Dataset: Dataset (GitHub, navya28-S2005/DragonFruit). Classes: ripe dragon fruit, unripe dragon fruit.

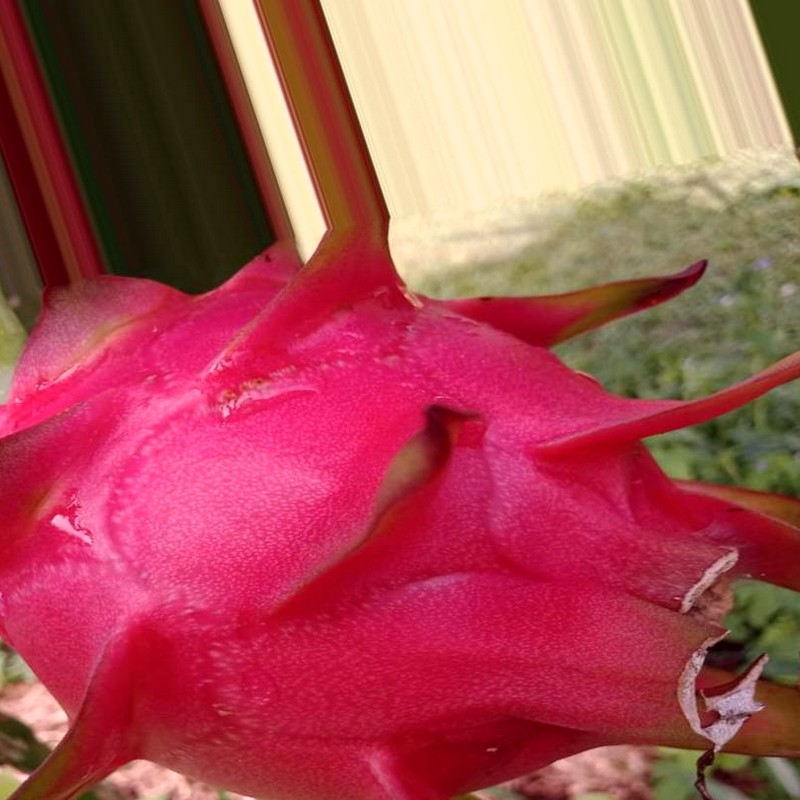
Label: ripe dragon fruit

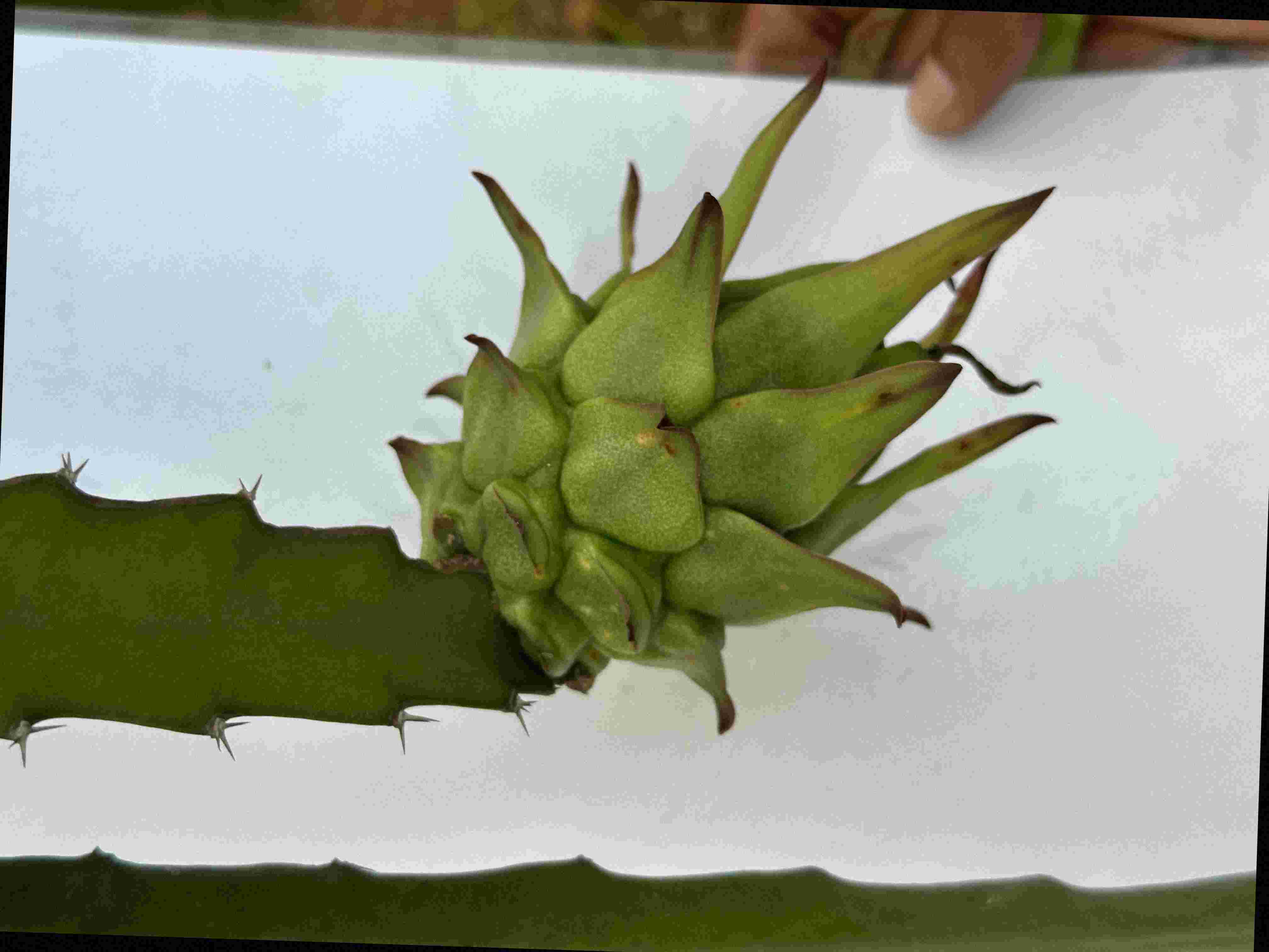
Label: unripe dragon fruit

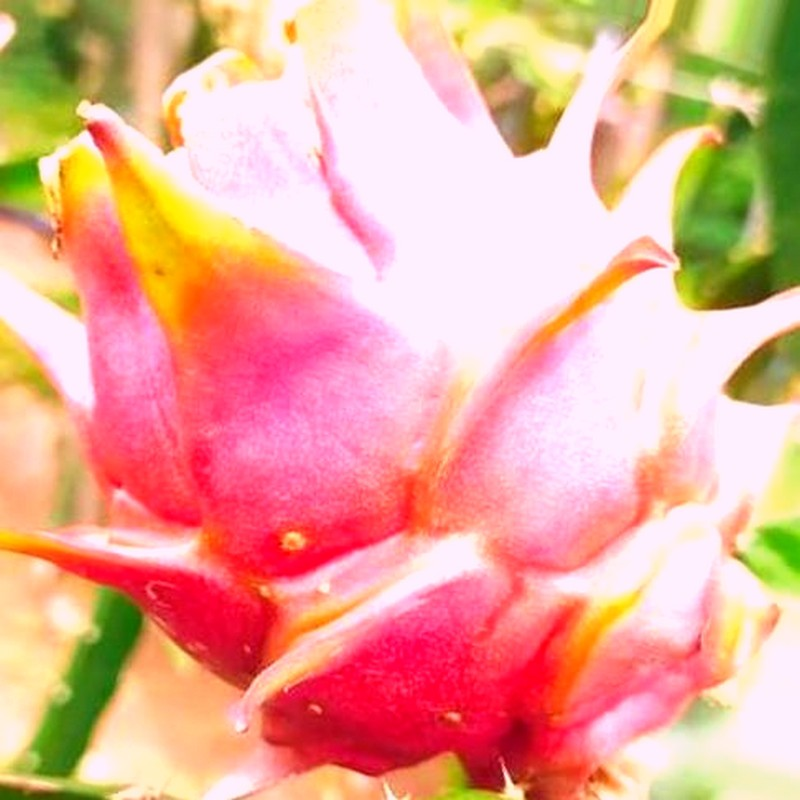
Label: ripe dragon fruit

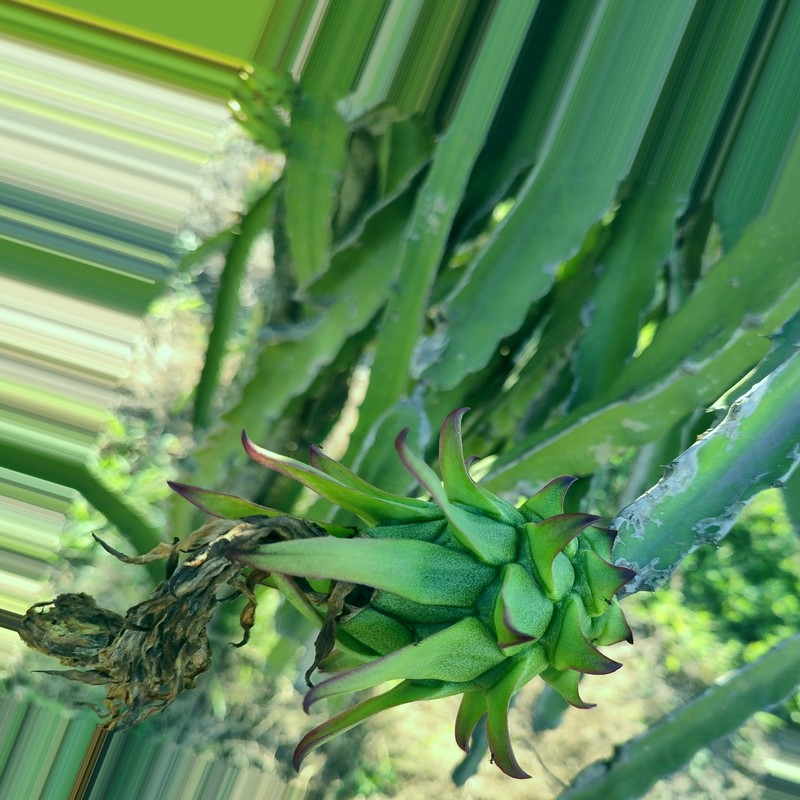
Label: unripe dragon fruit

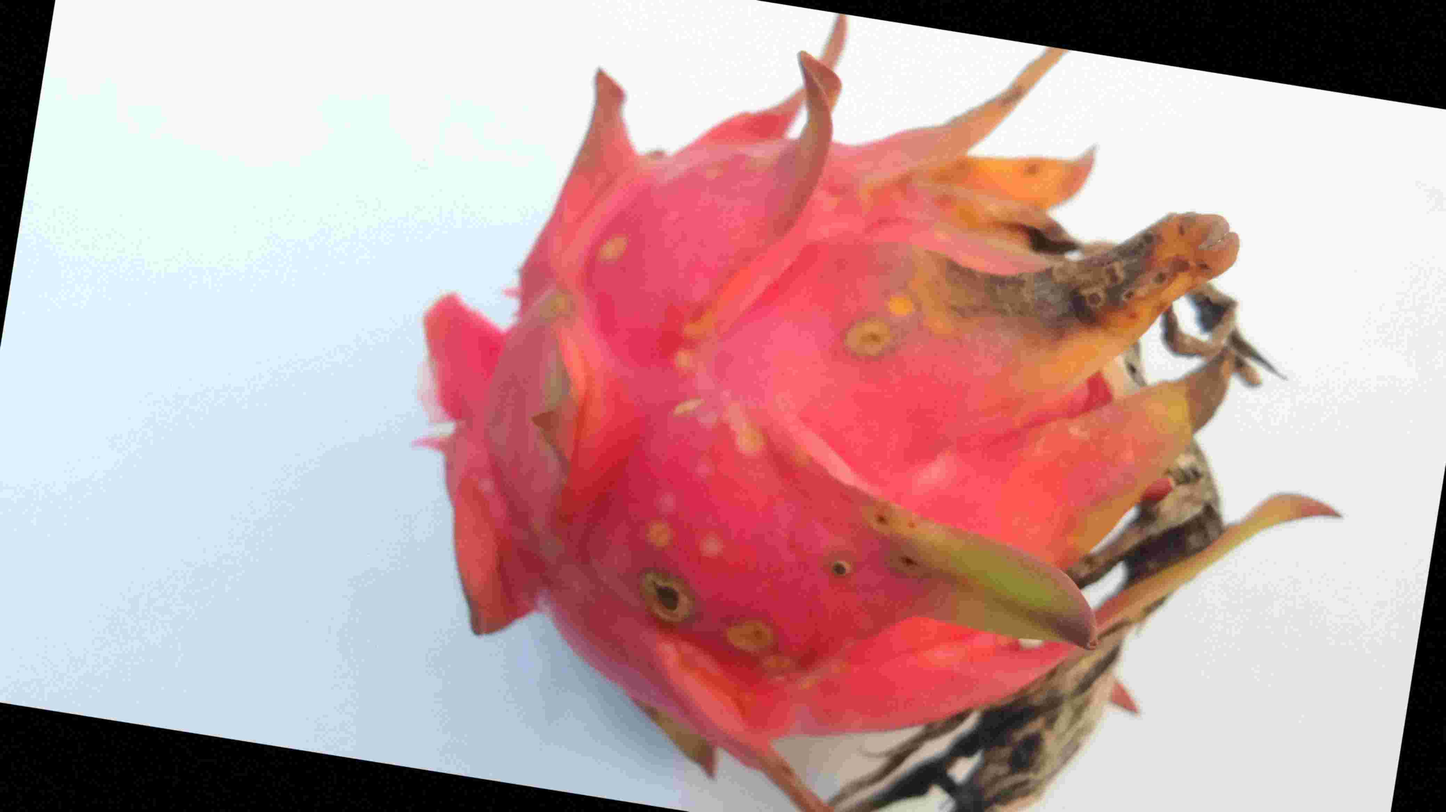
Label: ripe dragon fruit

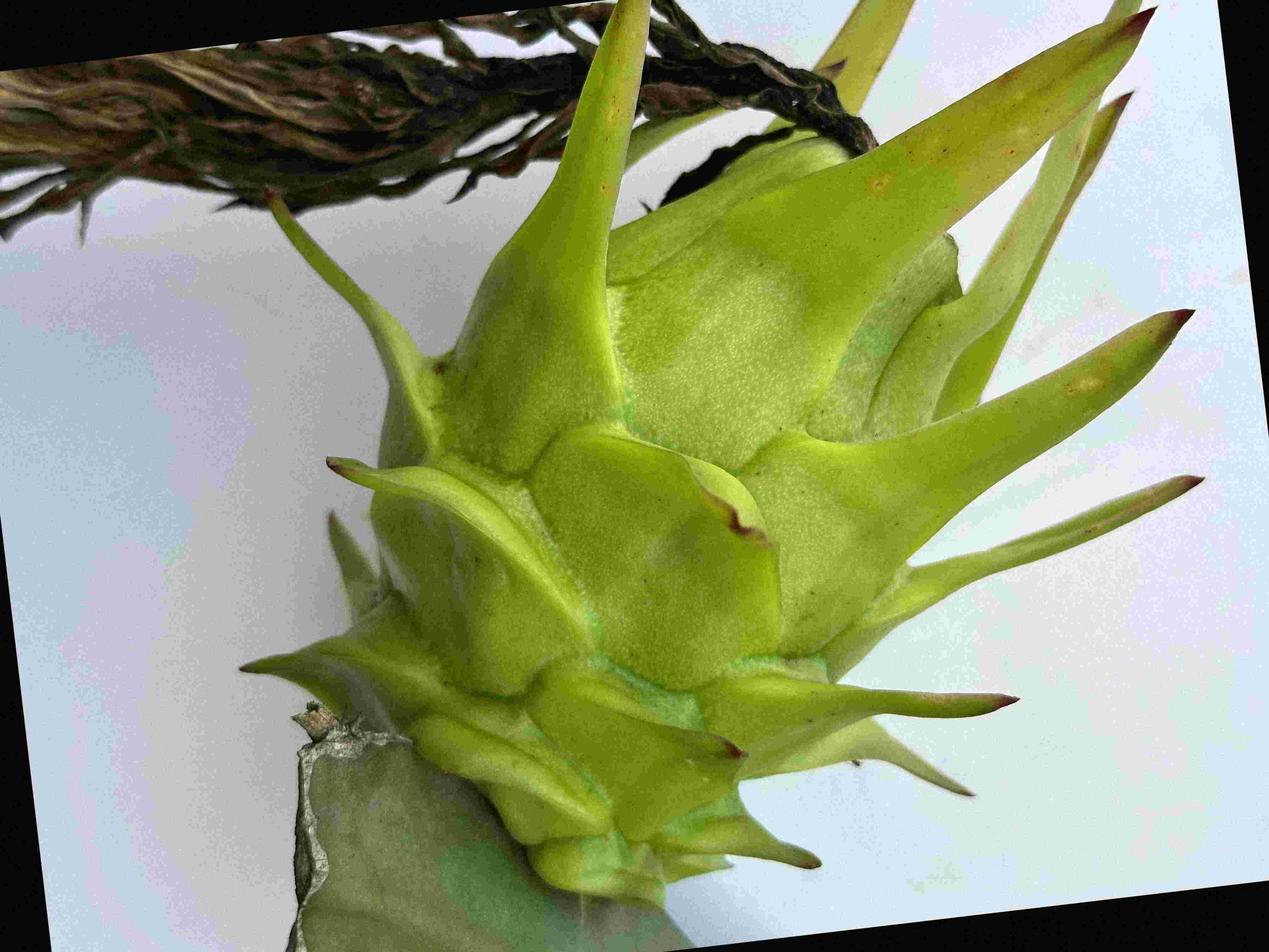
Label: unripe dragon fruit
